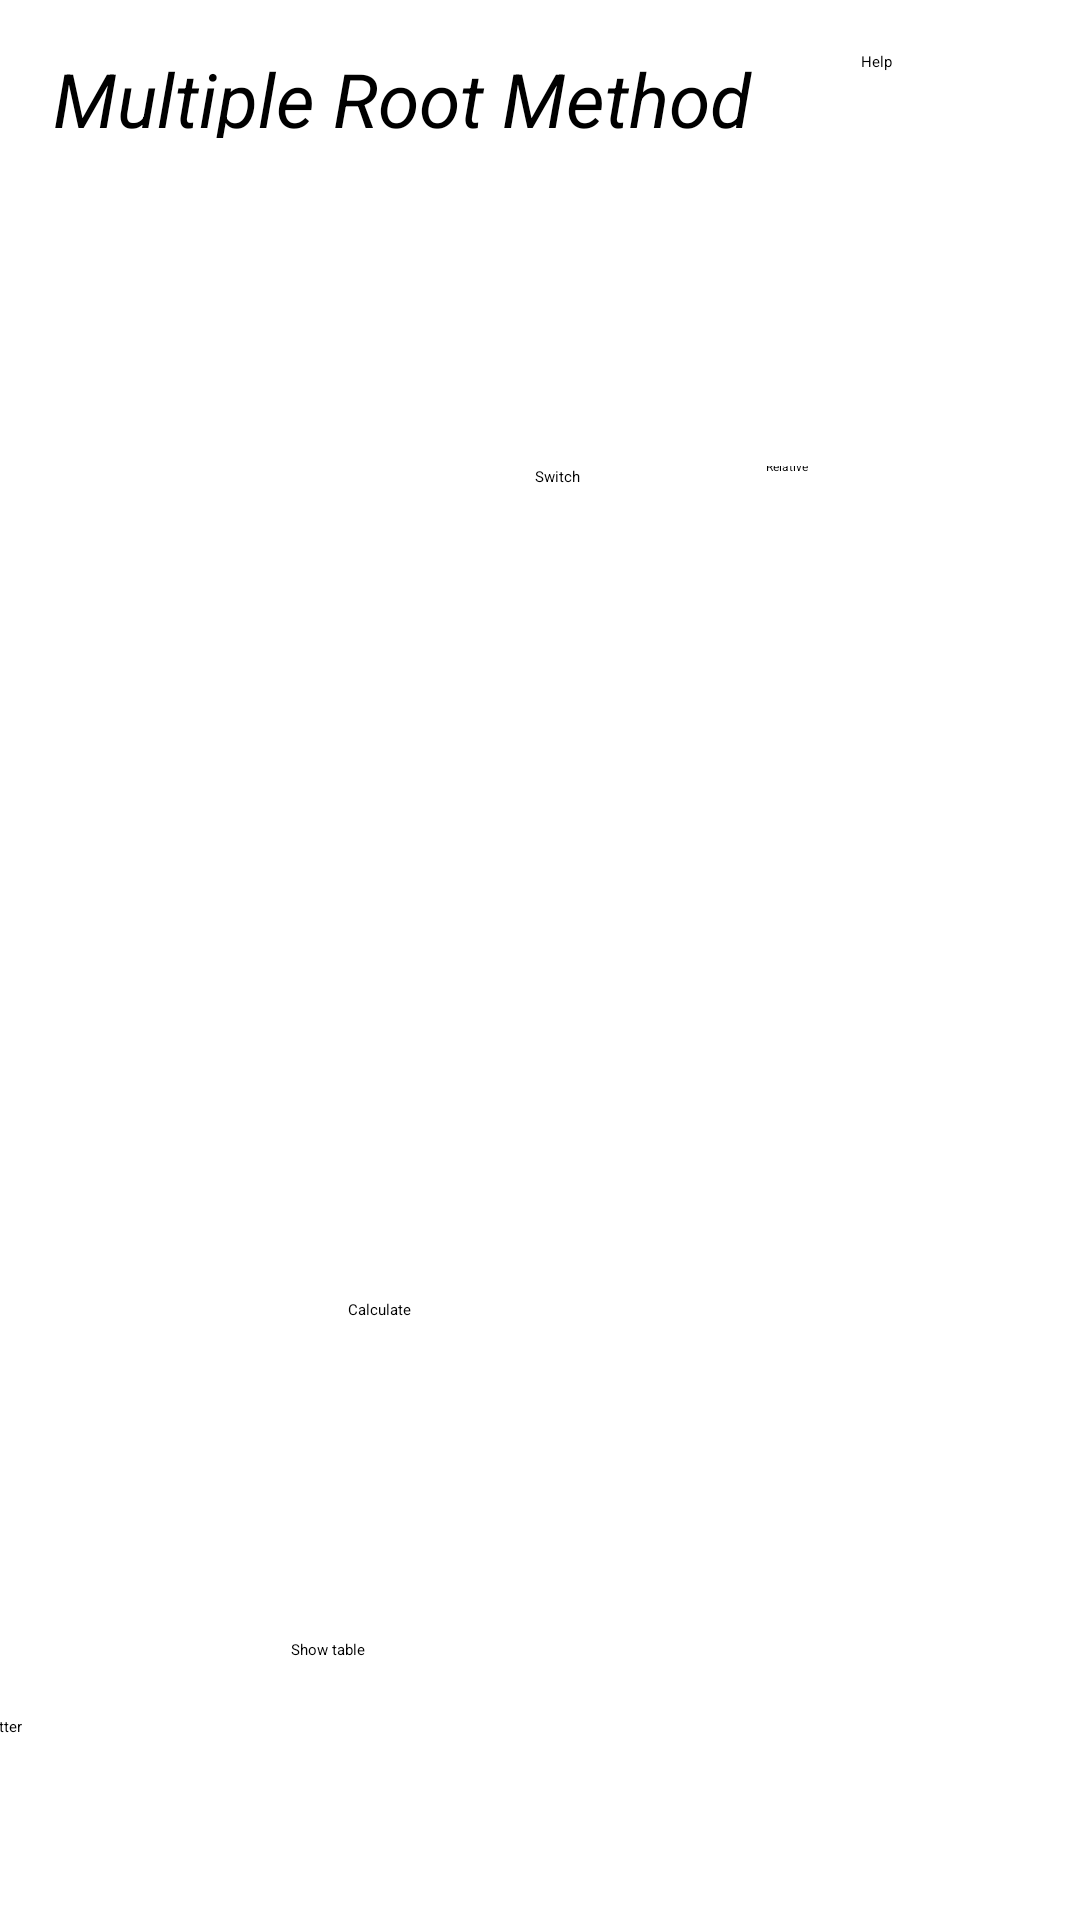

Produce the Android XML layout that renders to this screen, including the resource entries it uses.
<!-- AndroidManifest.xml: application theme Secundario -->
<!-- res/layout/activity_multiple_root.xml -->
<?xml version="1.0" encoding="utf-8"?>
<android.support.constraint.ConstraintLayout xmlns:android="http://schemas.android.com/apk/res/android"
    xmlns:app="http://schemas.android.com/apk/res-auto"
    xmlns:tools="http://schemas.android.com/tools"
    android:layout_width="match_parent"
    android:layout_height="match_parent"
    tools:context="com.androidplot.demos.MultipleRootActivity">

    <TextView
        android:id="@+id/Newton"

        android:layout_width="236dp"
        android:layout_height="30dp"
        android:layout_marginBottom="8dp"
        android:layout_marginEnd="8dp"
        android:layout_marginStart="8dp"
        android:layout_marginTop="16dp"
        android:text="Multiple Root Method"
        android:textAppearance="@style/TextAppearance.AppCompat.Body1"
        android:textSize="25dp"
        android:textStyle="italic"
        app:layout_constraintBottom_toBottomOf="parent"
        app:layout_constraintEnd_toEndOf="parent"
        app:layout_constraintHorizontal_bias="0.09"
        app:layout_constraintStart_toStartOf="parent"
        app:layout_constraintTop_toTopOf="parent"
        app:layout_constraintVertical_bias="0.0" />

    <EditText
        android:id="@+id/funcion"
        style="@android:style/Widget.Holo.Light.AutoCompleteTextView"
        android:layout_width="wrap_content"
        android:layout_height="wrap_content"
        android:layout_marginBottom="8dp"
        android:layout_marginEnd="8dp"
        android:layout_marginStart="8dp"
        android:layout_marginTop="8dp"
        android:ems="10"
        android:hint="Write a function"
        android:inputType="textPersonName"
        android:selectAllOnFocus="false"
        android:singleLine="true"
        android:textColor="@color/ap_black"
        android:textColorHint="@color/ap_black"
        android:visibility="visible"
        app:layout_constraintBottom_toBottomOf="parent"
        app:layout_constraintEnd_toEndOf="parent"
        app:layout_constraintHorizontal_bias="0.503"
        app:layout_constraintStart_toStartOf="parent"
        app:layout_constraintTop_toBottomOf="@+id/Newton"
        app:layout_constraintVertical_bias="0.042" />

    <TextView
        android:id="@+id/Resultado"
        android:layout_width="306dp"
        android:layout_height="42dp"
        android:layout_marginBottom="8dp"
        android:layout_marginEnd="8dp"
        android:layout_marginStart="8dp"
        android:layout_marginTop="8dp"
        android:textColor="@color/ap_black"
        android:textColorHint="@color/ap_black"
        app:layout_constraintBottom_toBottomOf="parent"
        app:layout_constraintEnd_toEndOf="parent"
        app:layout_constraintStart_toStartOf="parent"
        app:layout_constraintTop_toBottomOf="@+id/Calculo"
        app:layout_constraintVertical_bias="0.012" />

    <Button
        android:id="@+id/Calculo"
        style="@android:style/Widget.DeviceDefault.Button.Toggle"
        android:layout_width="128dp"
        android:layout_height="42dp"
        android:layout_marginBottom="8dp"
        android:layout_marginEnd="8dp"
        android:layout_marginStart="8dp"
        android:layout_marginTop="8dp"
        android:onClick="Calcular"
        android:text="Calculate"
        app:layout_constraintBottom_toBottomOf="parent"
        app:layout_constraintEnd_toEndOf="parent"
        app:layout_constraintStart_toStartOf="parent"
        app:layout_constraintTop_toTopOf="parent"
        app:layout_constraintVertical_bias="0.73" />

    <EditText
        android:id="@+id/Iteraciones"
        android:layout_width="wrap_content"
        android:layout_height="wrap_content"
        android:layout_marginBottom="8dp"
        android:layout_marginEnd="8dp"
        android:layout_marginStart="8dp"
        android:layout_marginTop="8dp"
        android:ems="10"
        android:hint="Iterations"
        android:inputType="textPersonName"
        android:textColor="@color/ap_black"
        android:textColorHint="@color/ap_black"
        app:layout_constraintBottom_toTopOf="@+id/inferior"
        app:layout_constraintEnd_toEndOf="parent"
        app:layout_constraintStart_toStartOf="parent"
        app:layout_constraintTop_toBottomOf="@+id/funcion" />

    <EditText
        android:id="@+id/xini"
        android:layout_width="wrap_content"
        android:layout_height="wrap_content"
        android:layout_marginBottom="8dp"
        android:layout_marginEnd="8dp"
        android:layout_marginStart="8dp"
        android:layout_marginTop="8dp"
        android:ems="10"
        android:hint="X initial"
        android:inputType="textPersonName"
        android:textColor="@color/ap_black"
        android:textColorHint="@color/ap_black"
        app:layout_constraintBottom_toBottomOf="parent"
        app:layout_constraintEnd_toEndOf="parent"
        app:layout_constraintHorizontal_bias="0.503"
        app:layout_constraintStart_toStartOf="parent"
        app:layout_constraintTop_toBottomOf="@+id/Iteraciones"
        app:layout_constraintVertical_bias="0.003" />

    <Button
        android:id="@+id/showTable"
        style="@android:style/Widget.DeviceDefault.Button.Toggle"
        android:layout_width="166dp"
        android:layout_height="47dp"
        android:layout_marginBottom="8dp"
        android:layout_marginEnd="8dp"
        android:layout_marginStart="8dp"
        android:layout_marginTop="8dp"
        android:text="Show table"
        app:layout_constraintBottom_toBottomOf="parent"
        app:layout_constraintEnd_toEndOf="parent"
        app:layout_constraintStart_toStartOf="parent"
        app:layout_constraintTop_toBottomOf="@+id/Resultado"
        app:layout_constraintVertical_bias="0.236" />

    <EditText
        android:id="@+id/Tolerancia"
        android:layout_width="153dp"
        android:layout_height="39dp"
        android:layout_marginBottom="8dp"
        android:layout_marginEnd="8dp"
        android:layout_marginStart="8dp"
        android:layout_marginTop="8dp"
        android:ems="10"
        android:hint="Tolerance"
        android:inputType="textPersonName"
        android:textColor="@color/ap_black"
        android:textColorHint="@color/ap_black"
        app:layout_constraintBottom_toBottomOf="parent"
        app:layout_constraintEnd_toEndOf="parent"
        app:layout_constraintHorizontal_bias="0.037"
        app:layout_constraintStart_toStartOf="parent"
        app:layout_constraintTop_toBottomOf="@+id/xini"
        app:layout_constraintVertical_bias="0.041" />

    <EditText
        android:id="@+id/derivada"
        android:layout_width="234dp"
        android:layout_height="wrap_content"
        android:layout_marginBottom="8dp"
        android:layout_marginEnd="8dp"
        android:layout_marginStart="8dp"
        android:layout_marginTop="8dp"
        android:ems="10"
        android:hint="The derivative of the f(x)"
        android:inputType="textPersonName"
        android:textColor="@color/ap_black"
        android:textColorHint="@color/ap_black"
        app:layout_constraintBottom_toBottomOf="parent"
        app:layout_constraintEnd_toEndOf="parent"
        app:layout_constraintStart_toStartOf="parent"
        app:layout_constraintTop_toBottomOf="@+id/Tolerancia"
        app:layout_constraintVertical_bias="0.021" />

    <EditText
        android:id="@+id/SegundaDer"
        android:layout_width="283dp"
        android:layout_height="44dp"
        android:layout_marginBottom="8dp"
        android:layout_marginEnd="8dp"
        android:layout_marginStart="8dp"
        android:layout_marginTop="8dp"
        android:ems="10"
        android:hint="The second derivative of f(x)"
        android:inputType="textPersonName"
        android:textColorHint="@color/ap_black"
        android:textColor="@color/ap_black"
        app:layout_constraintBottom_toBottomOf="parent"
        app:layout_constraintEnd_toEndOf="parent"
        app:layout_constraintHorizontal_bias="0.503"
        app:layout_constraintStart_toStartOf="parent"
        app:layout_constraintTop_toBottomOf="@+id/derivada"
        app:layout_constraintVertical_bias="0.068" />

    <Switch
        android:id="@+id/switchARM"
        android:layout_width="168dp"
        android:layout_height="29dp"
        android:layout_marginBottom="8dp"
        android:layout_marginEnd="8dp"
        android:layout_marginStart="8dp"
        android:layout_marginTop="8dp"
        android:text="Switch"
        android:textOff="Relative"
        android:textOn="Absolute"
        app:layout_constraintBottom_toTopOf="@+id/derivada"
        app:layout_constraintEnd_toEndOf="parent"
        app:layout_constraintHorizontal_bias="0.29"
        app:layout_constraintStart_toEndOf="@+id/Tolerancia"
        app:layout_constraintTop_toBottomOf="@+id/xini"
        app:layout_constraintVertical_bias="0.8" />

    <Button
        android:id="@+id/Graficador"
        style="@android:style/Widget.DeviceDefault.Button.Toggle"
        android:layout_width="96dp"
        android:layout_height="49dp"
        android:layout_marginBottom="8dp"
        android:layout_marginEnd="272dp"
        android:layout_marginStart="8dp"
        android:layout_marginTop="8dp"
        android:text="Plotter"
        app:layout_constraintBottom_toBottomOf="parent"
        app:layout_constraintEnd_toEndOf="parent"
        app:layout_constraintHorizontal_bias="1.0"
        app:layout_constraintStart_toStartOf="parent"
        app:layout_constraintTop_toBottomOf="@+id/Resultado"
        app:layout_constraintVertical_bias="0.777" />

    <Button
        android:id="@+id/ayudaIncremental"
        style="@android:style/Widget.DeviceDefault.Button.Toggle"
        android:layout_width="69dp"
        android:layout_height="46dp"
        android:layout_marginBottom="8dp"
        android:layout_marginEnd="4dp"
        android:layout_marginStart="8dp"
        android:layout_marginTop="8dp"
        android:onClick="ShowPopuproots"
        android:text="Help"
        app:layout_constraintBottom_toTopOf="@+id/funcion"
        app:layout_constraintEnd_toEndOf="parent"
        app:layout_constraintHorizontal_bias="0.822"
        app:layout_constraintStart_toEndOf="@+id/textView"
        app:layout_constraintTop_toTopOf="parent"
        app:layout_constraintVertical_bias="0.562"
        tools:ignore="UnknownIdInLayout" />
</android.support.constraint.ConstraintLayout>
<!-- resources referenced by this layout -->
<resources>

</resources>
